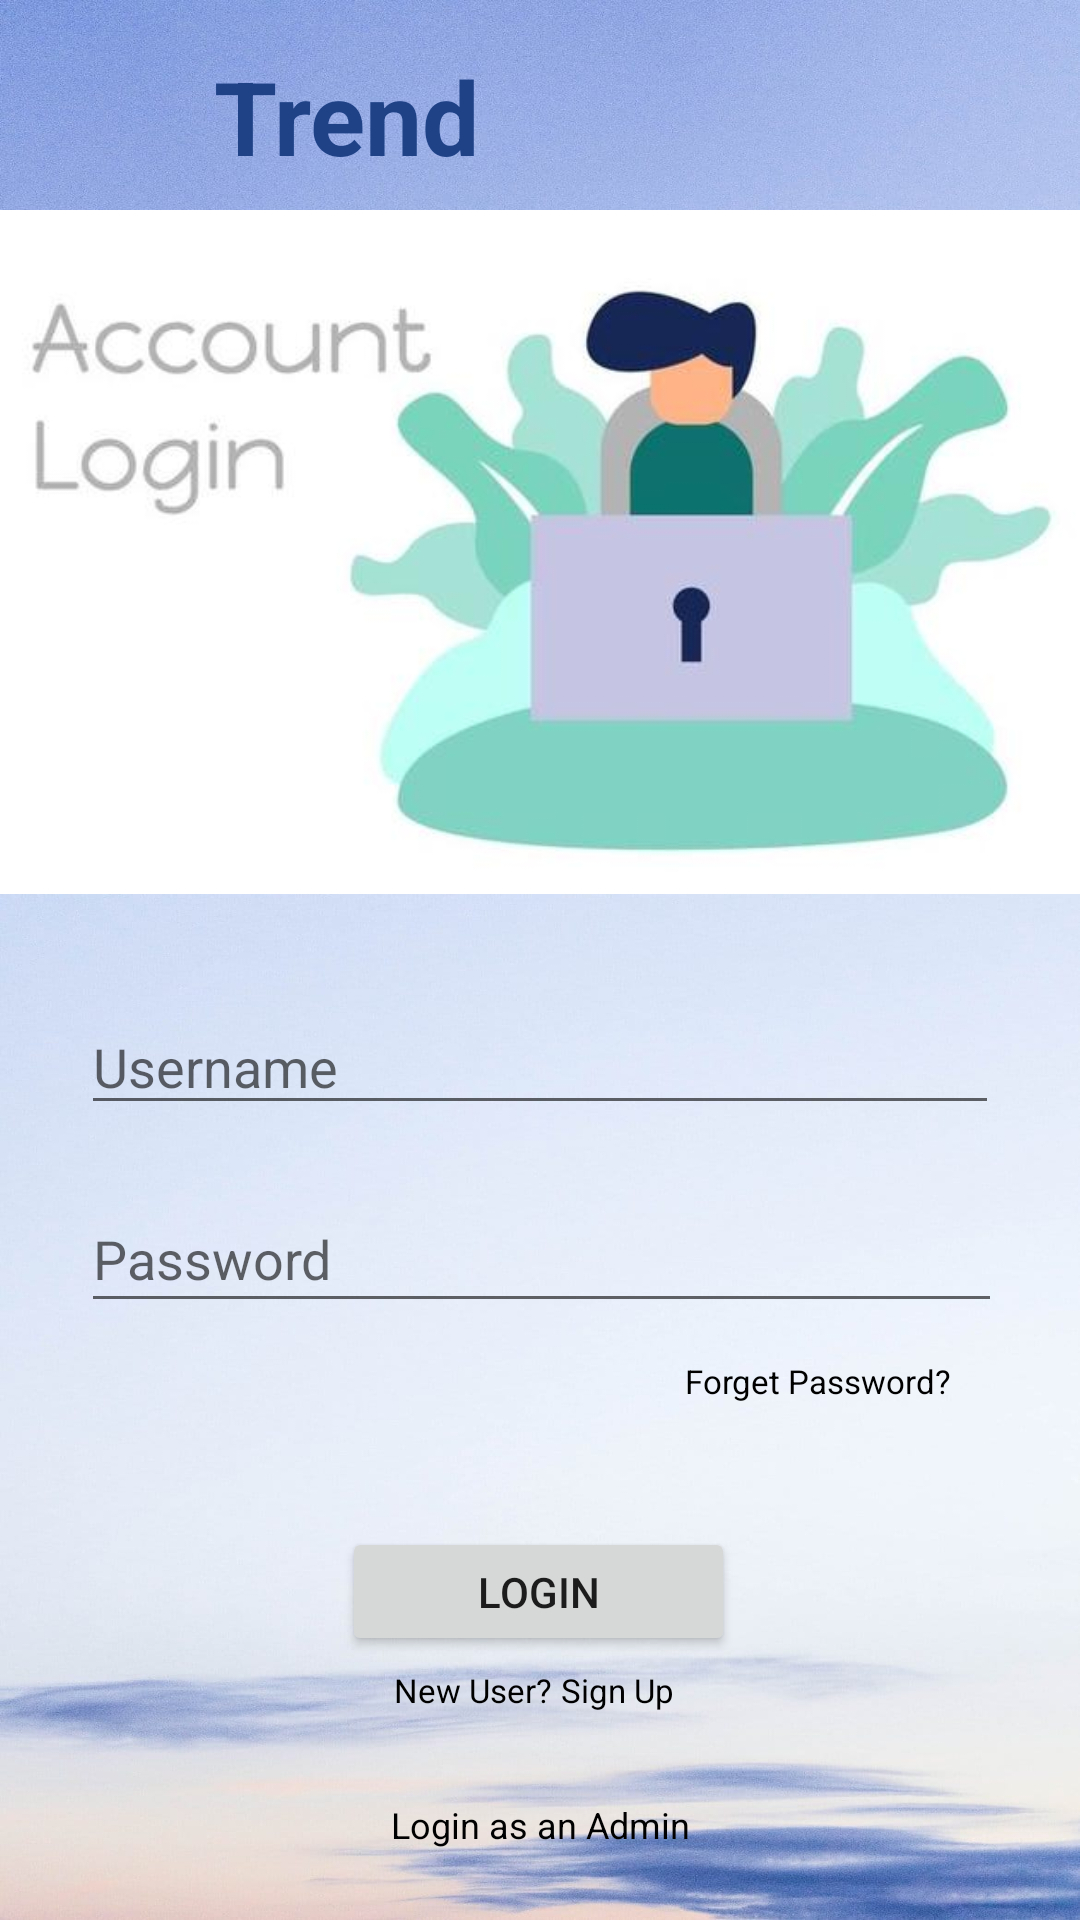

Layout XML and referenced resources for this Android screen:
<!-- AndroidManifest.xml: application theme Theme.ShopX -->
<!-- res/layout/activity_login.xml -->
<?xml version="1.0" encoding="utf-8"?>
<androidx.constraintlayout.widget.ConstraintLayout xmlns:android="http://schemas.android.com/apk/res/android"
    xmlns:app="http://schemas.android.com/apk/res-auto"
    xmlns:tools="http://schemas.android.com/tools"
    android:layout_width="match_parent"
    android:layout_height="match_parent"
    android:background="@drawable/background_1"
    tools:context=".userManage.Login">

    <TextView
        android:id="@+id/tv_cuslogin_topic"
        android:layout_width="237dp"
        android:layout_height="43dp"
        android:layout_marginTop="16dp"
        android:text="Trend"
        android:textColor="#1f4287"
        android:textSize="34sp"
        android:textStyle="bold"
        app:layout_constraintEnd_toEndOf="parent"
        app:layout_constraintHorizontal_bias="0.58"
        app:layout_constraintStart_toStartOf="parent"
        app:layout_constraintTop_toTopOf="parent" />

    <ImageView
        android:id="@+id/LoginImage"
        android:layout_width="410dp"
        android:layout_height="250dp"
        app:layout_constraintEnd_toEndOf="parent"
        app:layout_constraintStart_toStartOf="parent"
        app:layout_constraintTop_toBottomOf="@+id/tv_cuslogin_topic"
        app:srcCompat="@drawable/login_image" />

    <EditText
        android:id="@+id/et_cuslogin_username"
        android:layout_width="306dp"
        android:layout_height="42dp"
        android:layout_marginTop="24dp"
        android:ems="10"
        android:hint="@string/et_cuslogin_username"
        android:inputType="textPersonName"
        app:layout_constraintEnd_toEndOf="parent"
        app:layout_constraintHorizontal_bias="0.497"
        app:layout_constraintStart_toStartOf="parent"
        app:layout_constraintTop_toBottomOf="@+id/LoginImage" />

    <EditText
        android:id="@+id/et_cuslogin_Password"
        android:layout_width="307dp"
        android:layout_height="46dp"
        android:layout_marginTop="20dp"
        android:ems="10"
        android:hint="@string/et_cuslogin_Password"
        android:inputType="textPassword"
        app:layout_constraintEnd_toEndOf="parent"
        app:layout_constraintHorizontal_bias="0.509"
        app:layout_constraintStart_toStartOf="parent"
        app:layout_constraintTop_toBottomOf="@+id/et_cuslogin_username" />

    <TextView
        android:id="@+id/tv_cuslogin_forget_pw"
        android:layout_width="wrap_content"
        android:layout_height="wrap_content"
        android:layout_marginTop="12dp"
        android:text="@string/tv_cuslogin_forget_pw"
        android:textColor="@color/black"
        android:textSize="11sp"
        app:layout_constraintEnd_toEndOf="parent"
        app:layout_constraintHorizontal_bias="0.841"
        app:layout_constraintStart_toStartOf="parent"
        app:layout_constraintTop_toBottomOf="@+id/et_cuslogin_Password" />

    <Button
        android:id="@+id/bt_cuslogin_login"
        android:layout_width="131dp"
        android:layout_height="43dp"
        android:layout_marginTop="68dp"
        android:text="@string/bt_cuslogin_login"
        app:layout_constraintEnd_toEndOf="parent"
        app:layout_constraintHorizontal_bias="0.498"
        app:layout_constraintStart_toStartOf="parent"
        app:layout_constraintTop_toBottomOf="@+id/et_cuslogin_Password" />

    <TextView
        android:id="@+id/tv_cuslogin_newuser"
        android:layout_width="wrap_content"
        android:layout_height="wrap_content"
        android:layout_marginTop="4dp"
        android:text="New User?"
        android:textColor="@color/black"
        android:textSize="11sp"
        app:layout_constraintEnd_toEndOf="parent"
        app:layout_constraintHorizontal_bias="0.427"
        app:layout_constraintStart_toStartOf="parent"
        app:layout_constraintTop_toBottomOf="@+id/bt_cuslogin_login" />

    <TextView
        android:id="@+id/tv_cuslogin_signup"
        android:layout_width="wrap_content"
        android:layout_height="wrap_content"
        android:layout_marginTop="4dp"
        android:onClick="getSignUp"
        android:text="@string/tv_cuslogin_signup"
        android:textColor="@color/black"
        android:textSize="11sp"
        app:layout_constraintEnd_toEndOf="parent"
        app:layout_constraintHorizontal_bias="0.58"
        app:layout_constraintStart_toStartOf="parent"
        app:layout_constraintTop_toBottomOf="@+id/bt_cuslogin_login" />

    <TextView
        android:id="@+id/tv_cuslogin_log_as_admin"
        android:layout_width="wrap_content"
        android:layout_height="wrap_content"
        android:layout_marginTop="48dp"
        android:text="@string/tv_cuslogin_log_as_admin"
        android:textColor="@color/black"
        android:textSize="12sp"
        app:layout_constraintEnd_toEndOf="parent"
        app:layout_constraintStart_toStartOf="parent"
        app:layout_constraintTop_toBottomOf="@+id/bt_cuslogin_login" />

    
</androidx.constraintlayout.widget.ConstraintLayout>
<!-- resources referenced by this layout -->
<resources>
  <color name="black">#FF000000</color>
  <!-- drawable background_1: jpg bitmap (drawable, 152181 bytes) -->
  <!-- drawable login_image: jpg bitmap (drawable, 11923 bytes) -->
  <string name="bt_cuslogin_login">Login</string>
  <string name="et_cuslogin_Password">Password</string>
  <string name="et_cuslogin_username">Username</string>
  <string name="tv_cuslogin_forget_pw">Forget Password?</string>
  <string name="tv_cuslogin_log_as_admin">Login as an Admin</string>
  <string name="tv_cuslogin_signup">Sign Up</string>
  <style name="Theme.ShopX" parent="Theme.MaterialComponents.DayNight.DarkActionBar">
          
          <item name="colorPrimary">@color/purple_500</item>
          <item name="colorPrimaryVariant">@color/purple_700</item>
          <item name="colorOnPrimary">@color/white</item>
          
          <item name="colorSecondary">@color/teal_200</item>
          <item name="colorSecondaryVariant">@color/teal_700</item>
          <item name="colorOnSecondary">@color/black</item>
          
          <item name="android:statusBarColor" tools:targetApi="l">?attr/colorPrimaryVariant</item>
          
      </style>
  <color name="purple_500">#FF6200EE</color>
  <color name="purple_700">#FF3700B3</color>
  <color name="white">#FFFFFFFF</color>
  <color name="teal_200">#FF03DAC5</color>
  <color name="teal_700">#FF018786</color>
</resources>
